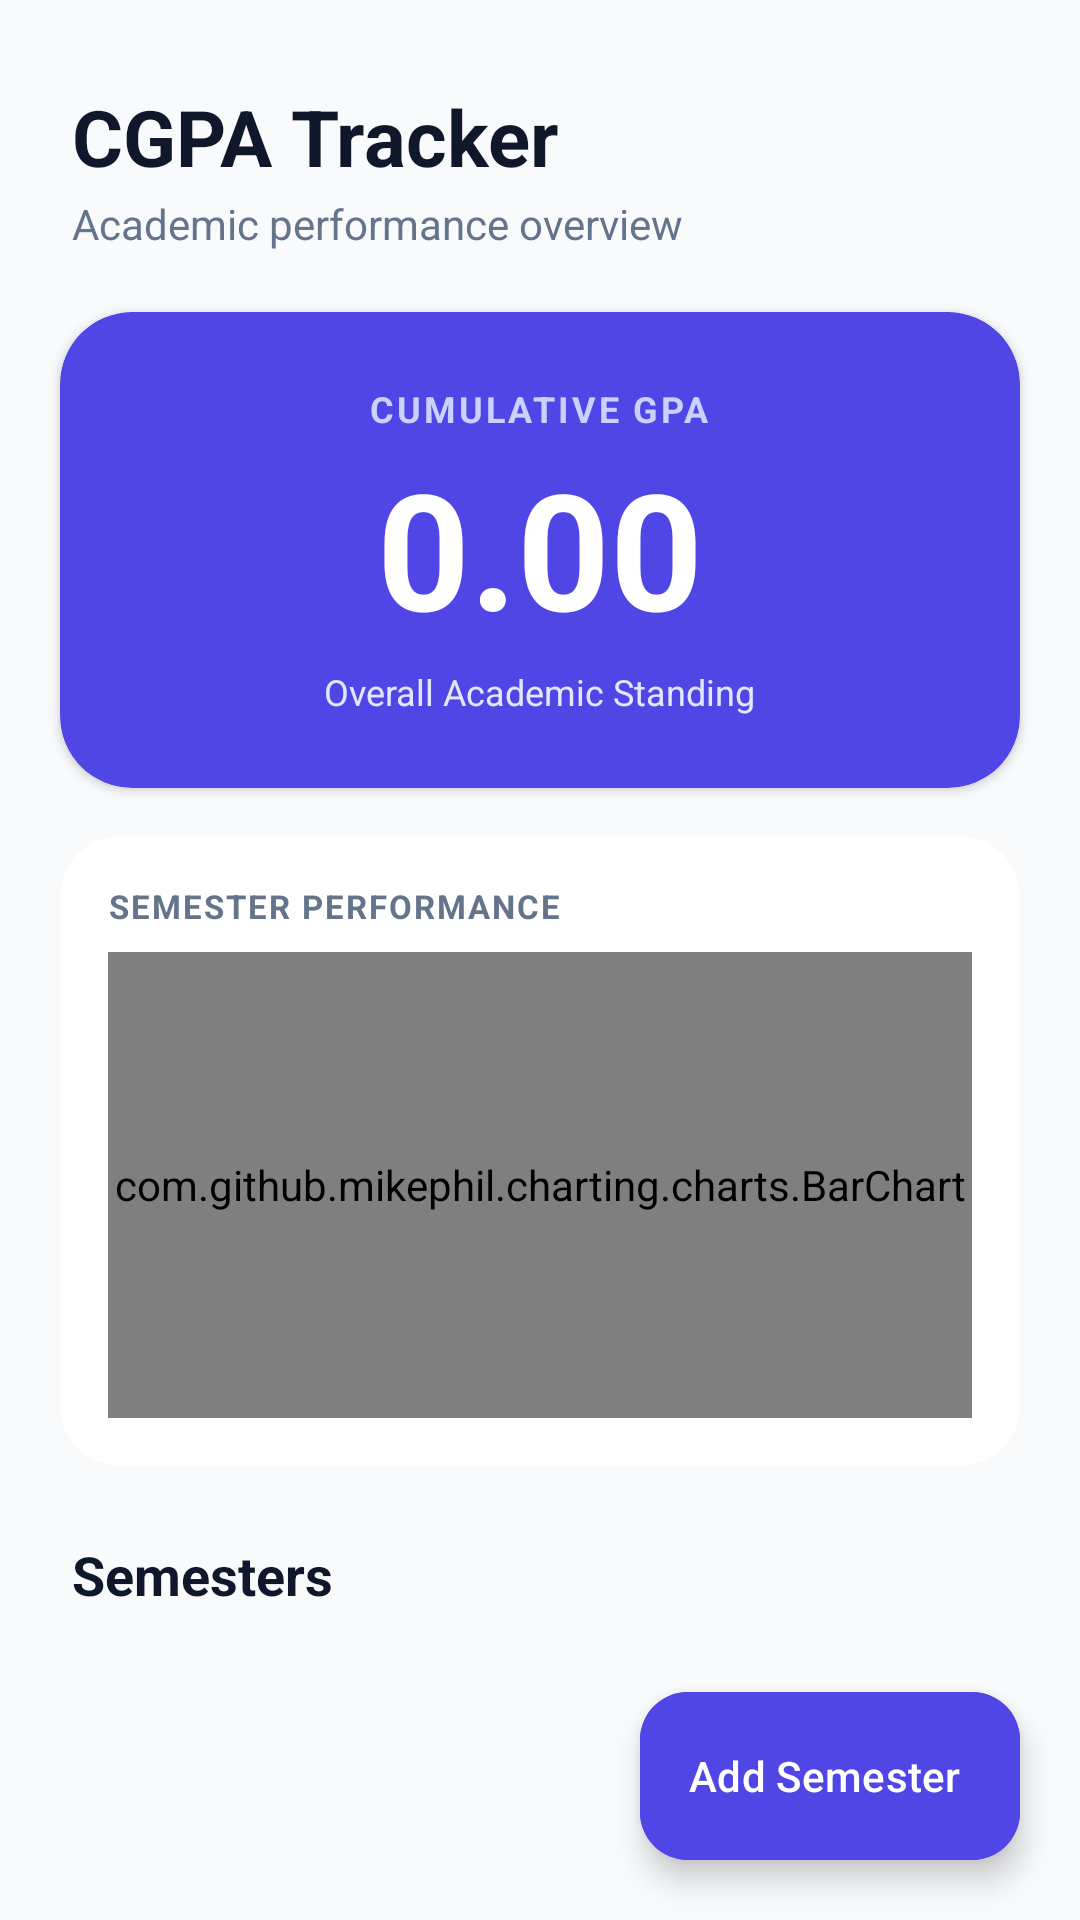

Produce the Android XML layout that renders to this screen, including the resource entries it uses.
<!-- AndroidManifest.xml: application theme Theme.CGPATracker -->
<!-- res/layout/activity_main.xml -->
<?xml version="1.0" encoding="utf-8"?>
<androidx.constraintlayout.widget.ConstraintLayout
    xmlns:android="http://schemas.android.com/apk/res/android"
    xmlns:app="http://schemas.android.com/apk/res-auto"
    xmlns:tools="http://schemas.android.com/tools"
    android:layout_width="match_parent"
    android:layout_height="match_parent"
    android:background="@color/background"
    android:fitsSystemWindows="true"
    tools:context=".MainActivity">

    <androidx.core.widget.NestedScrollView
        android:layout_width="match_parent"
        android:layout_height="0dp"
        android:fillViewport="true"
        app:layout_constraintTop_toTopOf="parent"
        app:layout_constraintBottom_toBottomOf="parent"
        app:layout_constraintStart_toStartOf="parent"
        app:layout_constraintEnd_toEndOf="parent">

        <LinearLayout
            android:layout_width="match_parent"
            android:layout_height="wrap_content"
            android:orientation="vertical"
            android:paddingBottom="96dp">

            
            <LinearLayout
                android:layout_width="match_parent"
                android:layout_height="wrap_content"
                android:orientation="vertical"
                android:paddingHorizontal="24dp"
                android:paddingTop="28dp"
                android:paddingBottom="12dp">

                <TextView
                    android:id="@+id/tvTitle"
                    android:layout_width="wrap_content"
                    android:layout_height="wrap_content"
                    android:text="CGPA Tracker"
                    android:textSize="26sp"
                    android:textStyle="bold"
                    android:textColor="@color/text_primary" />

                <TextView
                    android:id="@+id/tvSubtitle"
                    android:layout_width="wrap_content"
                    android:layout_height="wrap_content"
                    android:text="Academic performance overview"
                    android:textSize="14sp"
                    android:textColor="@color/text_secondary"
                    android:layout_marginTop="2dp" />
            </LinearLayout>

            
            <androidx.cardview.widget.CardView
                android:id="@+id/cardCgpa"
                android:layout_width="match_parent"
                android:layout_height="wrap_content"
                android:layout_marginHorizontal="20dp"
                android:layout_marginTop="8dp"
                app:cardCornerRadius="24dp"
                app:cardElevation="2dp"
                app:cardBackgroundColor="@color/primary">

                <LinearLayout
                    android:layout_width="match_parent"
                    android:layout_height="wrap_content"
                    android:gravity="center"
                    android:orientation="vertical"
                    android:paddingVertical="24dp"
                    android:paddingHorizontal="20dp">

                    <TextView
                        android:layout_width="wrap_content"
                        android:layout_height="wrap_content"
                        android:text="CUMULATIVE GPA"
                        android:textColor="#C7D2FE"
                        android:textSize="12sp"
                        android:textStyle="bold"
                        android:letterSpacing="0.08" />

                    <TextView
                        android:id="@+id/tvCgpaValue"
                        android:layout_width="wrap_content"
                        android:layout_height="wrap_content"
                        android:text="0.00"
                        android:textColor="#FFFFFF"
                        android:textSize="54sp"
                        android:textStyle="bold"
                        android:layout_marginTop="2dp" />

                    <TextView
                        android:layout_width="wrap_content"
                        android:layout_height="wrap_content"
                        android:text="Overall Academic Standing"
                        android:textColor="#E0E7FF"
                        android:textSize="12sp"
                        android:layout_marginTop="4dp" />
                </LinearLayout>
            </androidx.cardview.widget.CardView>

            
            <androidx.cardview.widget.CardView
                android:id="@+id/cardGraph"
                android:layout_width="match_parent"
                android:layout_height="210dp"
                android:layout_marginHorizontal="20dp"
                android:layout_marginTop="16dp"
                app:cardCornerRadius="20dp"
                app:cardElevation="0dp"
                app:cardBackgroundColor="@color/surface">

                <LinearLayout
                    android:layout_width="match_parent"
                    android:layout_height="match_parent"
                    android:orientation="vertical"
                    android:padding="16dp">

                    <TextView
                        android:layout_width="wrap_content"
                        android:layout_height="wrap_content"
                        android:text="SEMESTER PERFORMANCE"
                        android:textSize="11sp"
                        android:textStyle="bold"
                        android:letterSpacing="0.06"
                        android:textColor="@color/text_secondary" />

                    <com.github.mikephil.charting.charts.BarChart
                        android:id="@+id/chartSemesters"
                        android:layout_width="match_parent"
                        android:layout_height="match_parent"
                        android:layout_marginTop="8dp" />
                </LinearLayout>
            </androidx.cardview.widget.CardView>

            
            <TextView
                android:layout_width="wrap_content"
                android:layout_height="wrap_content"
                android:text="Semesters"
                android:textSize="18sp"
                android:textStyle="bold"
                android:textColor="@color/text_primary"
                android:layout_marginTop="24dp"
                android:layout_marginStart="24dp"
                android:layout_marginBottom="4dp" />

            
            <androidx.recyclerview.widget.RecyclerView
                android:id="@+id/rvSemesters"
                android:layout_width="match_parent"
                android:layout_height="wrap_content"
                android:nestedScrollingEnabled="false" />

        </LinearLayout>
    </androidx.core.widget.NestedScrollView>

    
    <com.google.android.material.floatingactionbutton.ExtendedFloatingActionButton
        android:id="@+id/fabAddSemester"
        android:layout_width="wrap_content"
        android:layout_height="wrap_content"
        android:layout_margin="20dp"
        android:text="Add Semester"
        android:textColor="#FFFFFF"
        android:backgroundTint="@color/primary"
        app:icon="@drawable/ic_add"
        app:iconTint="#FFFFFF"
        app:cornerRadius="16dp"
        app:elevation="3dp"
        app:layout_constraintBottom_toBottomOf="parent"
        app:layout_constraintEnd_toEndOf="parent" />

</androidx.constraintlayout.widget.ConstraintLayout>
<!-- resources referenced by this layout -->
<resources>
  <color name="background">#F8FAFC</color>
  <color name="primary">#4F46E5</color>
  <color name="surface">#FFFFFF</color>
  <color name="text_primary">#0F172A</color>
  <color name="text_secondary">#64748B</color>
  <style name="Theme.CGPATracker" parent="Base.Theme.CGPATracker" />
  <style name="Base.Theme.CGPATracker" parent="Theme.Material3.DayNight.NoActionBar">
          <item name="colorPrimary">@color/primary</item>
          <item name="colorSecondary">@color/primary_light</item>
          <item name="android:statusBarColor">@color/background</item>
          <item name="android:windowLightStatusBar">true</item>
          <item name="android:windowBackground">@color/background</item>
          <item name="bottomSheetDialogTheme">@style/CustomBottomSheetDialogTheme</item>
      </style>
  <color name="primary_light">#6366F1</color>
  <style name="CustomBottomSheetDialogTheme" parent="Theme.MaterialComponents.Light.BottomSheetDialog">
          <item name="bottomSheetStyle">@style/CustomBottomSheetStyle</item>
      </style>
  <style name="CustomBottomSheetStyle" parent="Widget.Design.BottomSheet.Modal">
          <item name="android:background">@android:color/transparent</item>
      </style>
</resources>
